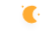
t = 0.00 s
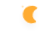
t = 5.00 s
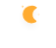
t = 5.75 s
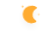
t = 6.50 s
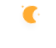
t = 7.25 s
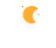
t = 8.00 s

The animated SVG that drew these frames (rendered in a browser with its animation timeline set to each time). Animation: 3 CSS @keyframes rules; frames cover the first 8.00 s, repeats indefinitely.

<svg width="56" height="48" version="1.1" xmlns="http://www.w3.org/2000/svg">
  <defs>
    <filter id="blur" x="-.3038" y="-.3318" width="1.6076" height="1.894">
      <feGaussianBlur in="SourceAlpha" stdDeviation="3" />
      <feOffset dx="0" dy="4" result="offsetblur" />
      <feComponentTransfer>
        <feFuncA slope="0.05" type="linear" />
      </feComponentTransfer>
      <feMerge>
        <feMergeNode />
        <feMergeNode in="SourceGraphic" />
      </feMerge>
    </filter>
    <style type="text/css">
      <![CDATA[
      /*
** MOON
*/
      @keyframes am-weather-moon {
        0% {
          -webkit-transform: rotate(0deg);
          -moz-transform: rotate(0deg);
          -ms-transform: rotate(0deg);
          transform: rotate(0deg);
        }

        50% {
          -webkit-transform: rotate(15deg);
          -moz-transform: rotate(15deg);
          -ms-transform: rotate(15deg);
          transform: rotate(15deg);
        }

        100% {
          -webkit-transform: rotate(0deg);
          -moz-transform: rotate(0deg);
          -ms-transform: rotate(0deg);
          transform: rotate(0deg);
        }
      }

      .am-weather-moon {
        -webkit-animation-name: am-weather-moon;
        -moz-animation-name: am-weather-moon;
        -ms-animation-name: am-weather-moon;
        animation-name: am-weather-moon;
        -webkit-animation-duration: 6s;
        -moz-animation-duration: 6s;
        -ms-animation-duration: 6s;
        animation-duration: 6s;
        -webkit-animation-timing-function: linear;
        -moz-animation-timing-function: linear;
        -ms-animation-timing-function: linear;
        animation-timing-function: linear;
        -webkit-animation-iteration-count: infinite;
        -moz-animation-iteration-count: infinite;
        -ms-animation-iteration-count: infinite;
        animation-iteration-count: infinite;
        -webkit-transform-origin: 12.5px 15.15px 0;
        /* TODO FF CENTER ISSUE */
        -moz-transform-origin: 12.5px 15.15px 0;
        /* TODO FF CENTER ISSUE */
        -ms-transform-origin: 12.5px 15.15px 0;
        /* TODO FF CENTER ISSUE */
        transform-origin: 12.5px 15.15px 0;
        /* TODO FF CENTER ISSUE */
      }

      @keyframes am-weather-moon-star-1 {
        0% {
          opacity: 0;
        }

        100% {
          opacity: 1;
        }
      }

      .am-weather-moon-star-1 {
        -webkit-animation-name: am-weather-moon-star-1;
        -moz-animation-name: am-weather-moon-star-1;
        -ms-animation-name: am-weather-moon-star-1;
        animation-name: am-weather-moon-star-1;
        -webkit-animation-delay: 3s;
        -moz-animation-delay: 3s;
        -ms-animation-delay: 3s;
        animation-delay: 3s;
        -webkit-animation-duration: 5s;
        -moz-animation-duration: 5s;
        -ms-animation-duration: 5s;
        animation-duration: 5s;
        -webkit-animation-timing-function: linear;
        -moz-animation-timing-function: linear;
        -ms-animation-timing-function: linear;
        animation-timing-function: linear;
        -webkit-animation-iteration-count: 1;
        -moz-animation-iteration-count: 1;
        -ms-animation-iteration-count: 1;
        animation-iteration-count: 1;
      }

      @keyframes am-weather-moon-star-2 {
        0% {
          opacity: 0;
        }

        100% {
          opacity: 1;
        }
      }

      .am-weather-moon-star-2 {
        -webkit-animation-name: am-weather-moon-star-2;
        -moz-animation-name: am-weather-moon-star-2;
        -ms-animation-name: am-weather-moon-star-2;
        animation-name: am-weather-moon-star-2;
        -webkit-animation-delay: 5s;
        -moz-animation-delay: 5s;
        -ms-animation-delay: 5s;
        animation-delay: 5s;
        -webkit-animation-duration: 4s;
        -moz-animation-duration: 4s;
        -ms-animation-duration: 4s;
        animation-duration: 4s;
        -webkit-animation-timing-function: linear;
        -moz-animation-timing-function: linear;
        -ms-animation-timing-function: linear;
        animation-timing-function: linear;
        -webkit-animation-iteration-count: 1;
        -moz-animation-iteration-count: 1;
        -ms-animation-iteration-count: 1;
        animation-iteration-count: 1;
      }
      ]]>
    </style>
  </defs>
  <g id="night" transform="translate(-16,-16)" filter="url(#blur)">
    <g transform="matrix(.8 0 0 .78534 36 20.022)" stroke-width="1.2616">
      <g class="am-weather-moon-star-1"
        style="-moz-animation-delay:3s;-moz-animation-duration:5s;-moz-animation-iteration-count:1;-moz-animation-name:am-weather-moon-star-1;-moz-animation-timing-function:linear;-ms-animation-delay:3s;-ms-animation-duration:5s;-ms-animation-iteration-count:1;-ms-animation-name:am-weather-moon-star-1;-ms-animation-timing-function:linear;-webkit-animation-delay:3s;-webkit-animation-duration:5s;-webkit-animation-iteration-count:1;-webkit-animation-name:am-weather-moon-star-1;-webkit-animation-timing-function:linear">
        <polygon points="4 2.7 5.2 3.3 4 4 3.3 5.2 2.7 4 1.5 3.3 2.7 2.7 3.3 1.5" fill="#FFAC32"
          stroke-miterlimit="10"
          stroke-width="1.4105" />
      </g>
      <g class="am-weather-moon-star-2"
        style="-moz-animation-delay:5s;-moz-animation-duration:4s;-moz-animation-iteration-count:1;-moz-animation-name:am-weather-moon-star-2;-moz-animation-timing-function:linear;-ms-animation-delay:5s;-ms-animation-duration:4s;-ms-animation-iteration-count:1;-ms-animation-name:am-weather-moon-star-2;-ms-animation-timing-function:linear;-webkit-animation-delay:5s;-webkit-animation-duration:4s;-webkit-animation-iteration-count:1;-webkit-animation-name:am-weather-moon-star-2;-webkit-animation-timing-function:linear">
        <polygon transform="translate(20,10)"
          points="4 2.7 5.2 3.3 4 4 3.3 5.2 2.7 4 1.5 3.3 2.7 2.7 3.3 1.5"
          fill="#FFAC32" stroke-miterlimit="10" stroke-width="1.4105" />
      </g>
      <g class="am-weather-moon"
        style="-moz-animation-duration:6s;-moz-animation-iteration-count:infinite;-moz-animation-name:am-weather-moon;-moz-animation-timing-function:linear;-moz-transform-origin:12.5px 15.15px 0;-ms-animation-duration:6s;-ms-animation-iteration-count:infinite;-ms-animation-name:am-weather-moon;-ms-animation-timing-function:linear;-ms-transform-origin:12.5px 15.15px 0;-webkit-animation-duration:6s;-webkit-animation-iteration-count:infinite;-webkit-animation-name:am-weather-moon;-webkit-animation-timing-function:linear;-webkit-transform-origin:12.5px 15.15px 0">
        <path
          d="m14.5 13.2c0-3.7 2-6.9 5-8.7-1.5-0.9-3.2-1.3-5-1.3-5.5 0-10 4.5-10 10s4.5 10 10 10c1.8 0 3.5-0.5 5-1.3-3-1.7-5-5-5-8.7z"
          fill="#FFAC32" stroke="#FFAC32" stroke-linejoin="round" stroke-width="2.5232" />
      </g>
    </g>
  </g>
</svg>